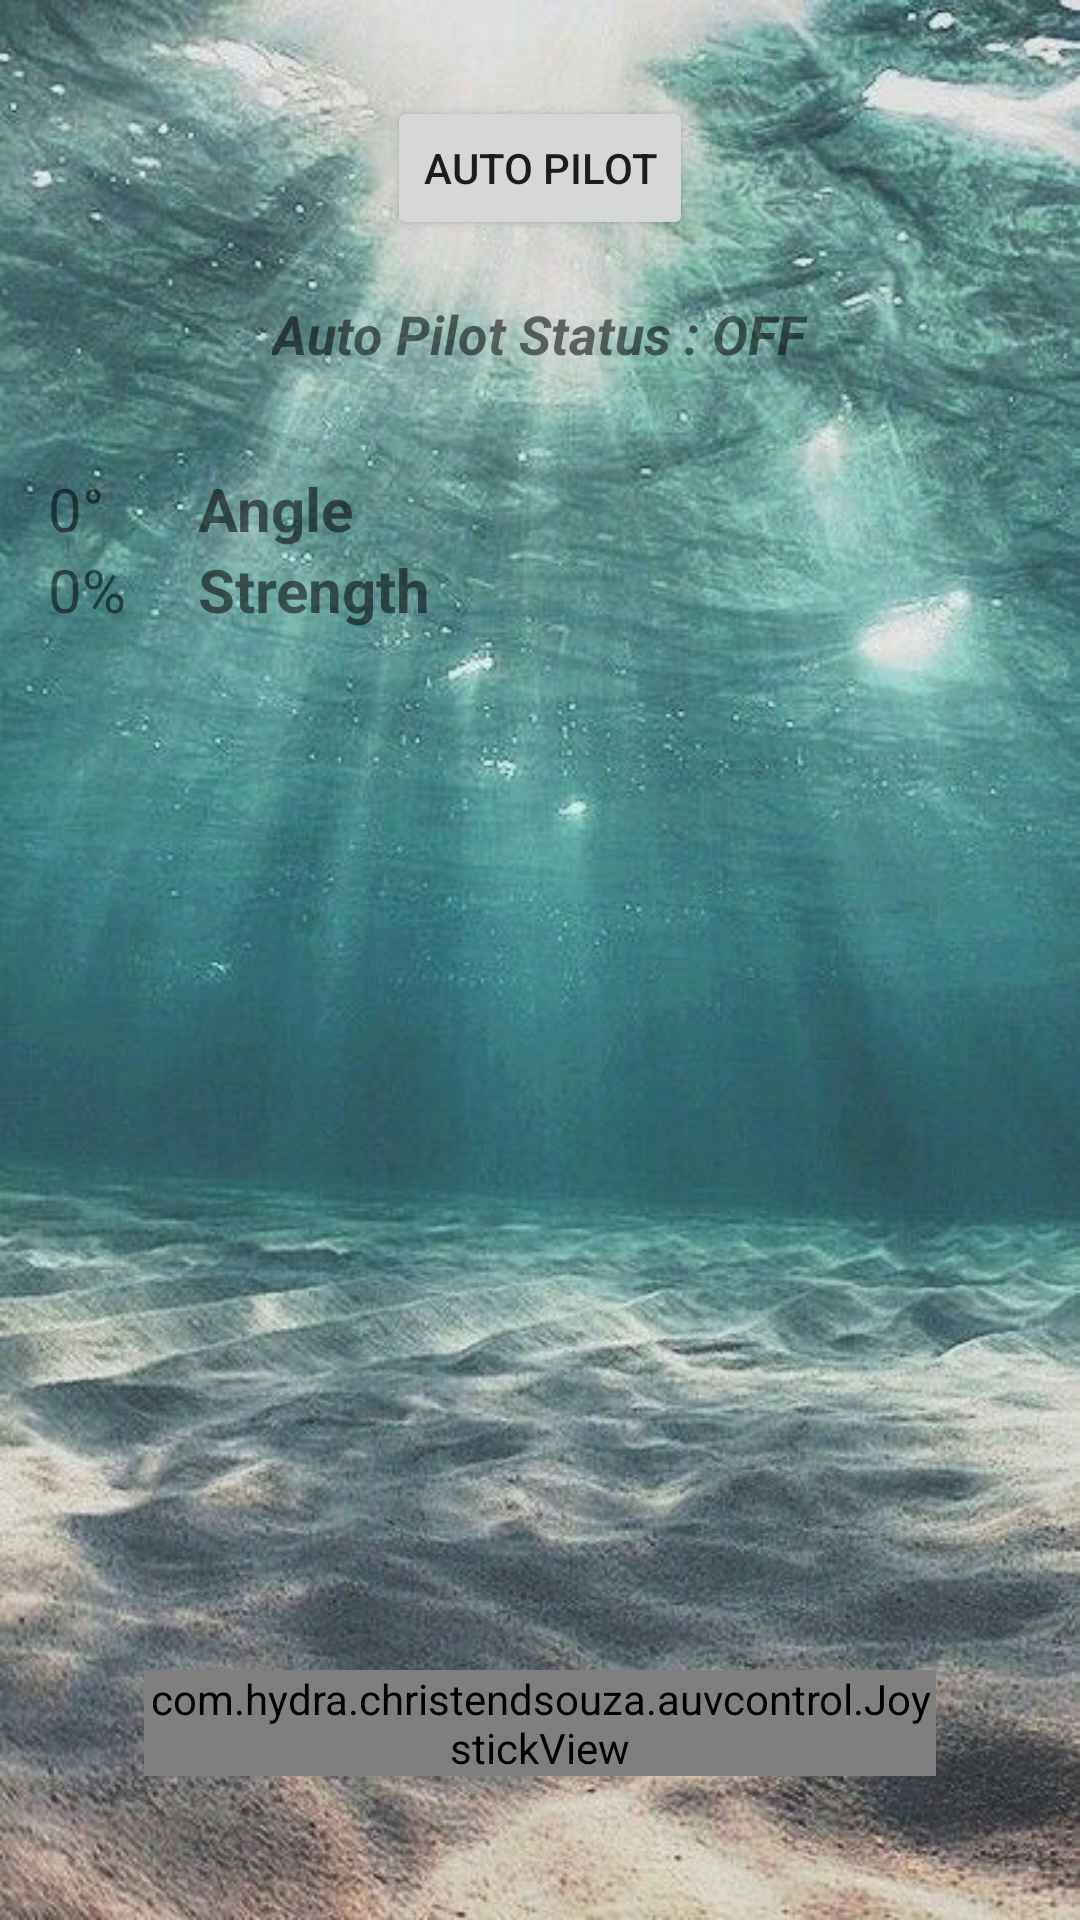

The Android layout XML behind this screen, and the referenced resources:
<!-- AndroidManifest.xml: application theme AppTheme -->
<!-- res/layout/activity_navigate_auv.xml -->
<?xml version="1.0" encoding="utf-8"?>
<LinearLayout xmlns:android="http://schemas.android.com/apk/res/android"
    xmlns:tools="http://schemas.android.com/tools" android:layout_width="match_parent"
    android:layout_height="match_parent"
    tools:context=".NavigateAUV"
    android:orientation="vertical">
    <RelativeLayout android:layout_width="match_parent"
    android:layout_height="match_parent"
    tools:context=".NavigateAUV"
    android:padding="16dp"
    android:background="@drawable/wallpaper">

        <TextView
            android:id="@+id/textView_angle_left"
            android:layout_width="wrap_content"
            android:layout_height="wrap_content"
            android:layout_marginTop="140dp"
            android:text="0°"
            android:textSize="20sp" />

        <TextView
            android:id="@+id/textView_strength_left"
            android:layout_width="wrap_content"
            android:layout_height="wrap_content"
            android:layout_alignParentStart="true"
            android:layout_below="@+id/textView_angle_left"
            android:layout_marginBottom="140dp"
            android:text="0%"
            android:textSize="20sp" />

    <com.hydra.christendsouza.auvcontrol.JoystickView
        xmlns:custom="http://schemas.android.com/apk/res-auto"
        android:id="@+id/joystickView_left"
        android:layout_width="wrap_content"
        android:layout_height="wrap_content"
        android:layout_alignParentBottom="true"
        android:layout_margin="32dp"
        android:background="@drawable/joystick_background"
        custom:JV_buttonImage="@drawable/gloss_sphere"
        custom:JV_fixedCenter="true"/>

        <TextView
            android:id="@+id/textView9"
            android:layout_width="wrap_content"
            android:layout_height="wrap_content"
            android:text="Angle"
            android:textSize="20sp"
            android:textStyle="bold"
            android:layout_above="@+id/textView_strength_left"
            android:layout_toStartOf="@+id/auto_button"
            android:layout_marginEnd="11dp" />

        <TextView
            android:id="@+id/textView10"
            android:layout_width="wrap_content"
            android:layout_height="wrap_content"
            android:layout_alignBottom="@+id/textView_strength_left"
            android:layout_alignStart="@+id/textView9"
            android:text="Strength"
            android:textSize="20sp"
            android:textStyle="bold"
            android:layout_below="@+id/textView9" />

    <Button
        android:id="@+id/auto_button"
        android:layout_width="wrap_content"
        android:layout_height="wrap_content"
        android:layout_alignParentTop="true"
        android:layout_centerHorizontal="true"
        android:layout_marginTop="16dp"
        android:elevation="12dp"
        android:text="AUTO PILOT"
        />

    <TextView
        android:id="@+id/Status"
        android:layout_width="wrap_content"
        android:layout_height="wrap_content"
        android:layout_below="@+id/auto_button"
        android:layout_centerHorizontal="true"
        android:layout_marginTop="19dp"
        android:text="Auto Pilot Status : OFF"
        android:textSize="18sp"
        android:textStyle="bold|italic" />
    </RelativeLayout>
</LinearLayout>
<!-- resources referenced by this layout -->
<resources>
  <!-- drawable gloss_sphere: png bitmap (drawable, 30874 bytes) -->
  <!-- drawable wallpaper: jpg bitmap (drawable, 71604 bytes) -->
  <style name="AppTheme" parent="Theme.AppCompat.Light.DarkActionBar">
          
          <item name="colorPrimary">@color/colorPrimary</item>
          <item name="colorPrimaryDark">@color/colorPrimaryDark</item>
          <item name="colorAccent">@color/colorAccent</item>
      </style>
  <color name="colorPrimary">#00383f</color>
  <color name="colorPrimaryDark">#04272b</color>
  <color name="colorAccent">#FF4081</color>
</resources>
